Labelled photos from "dataset", an image-classification folder in sinchana1408/Tomato_maturity_detection_and_Harvest_RecommendationSystem. The possible labels are: breaker, green, pink, red, turner.

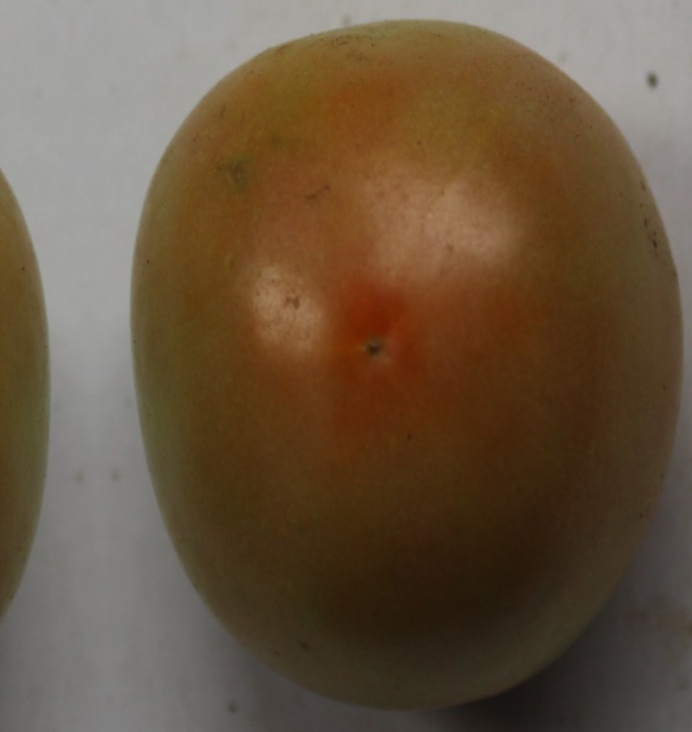
Label: turner

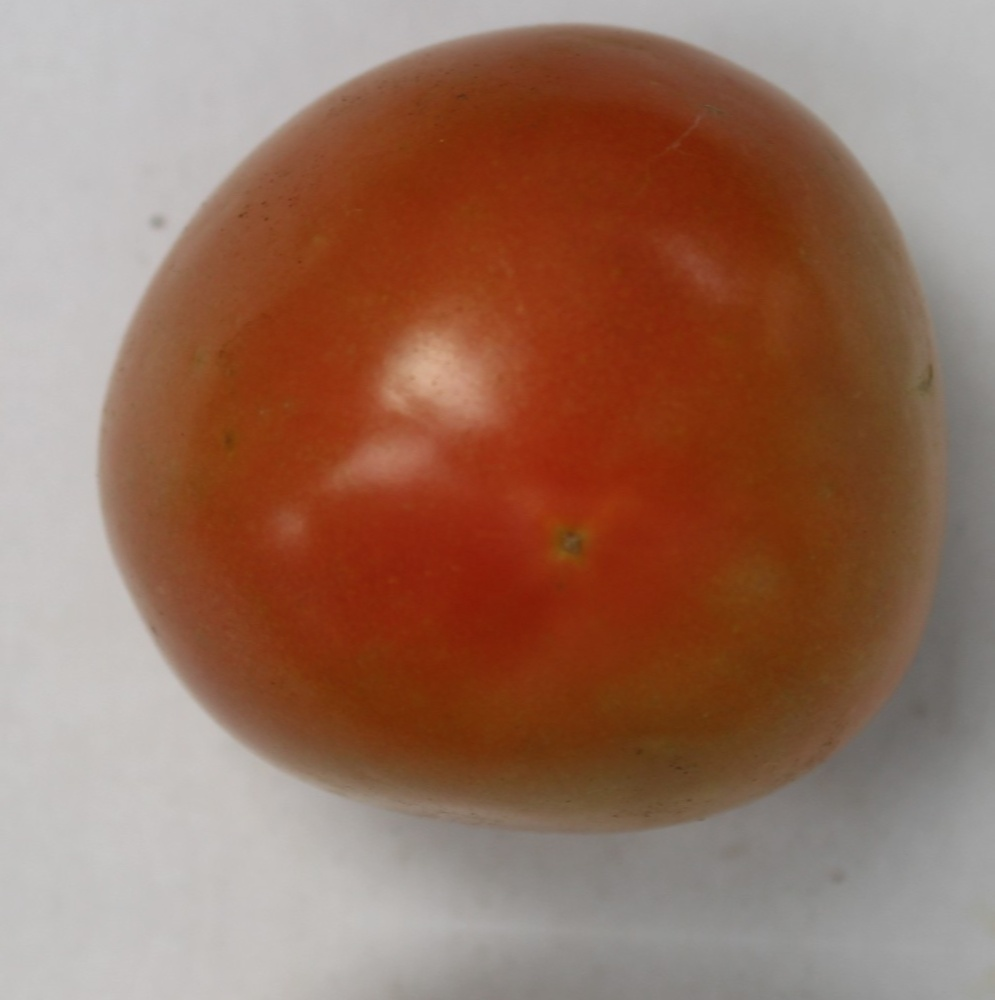
Label: pink

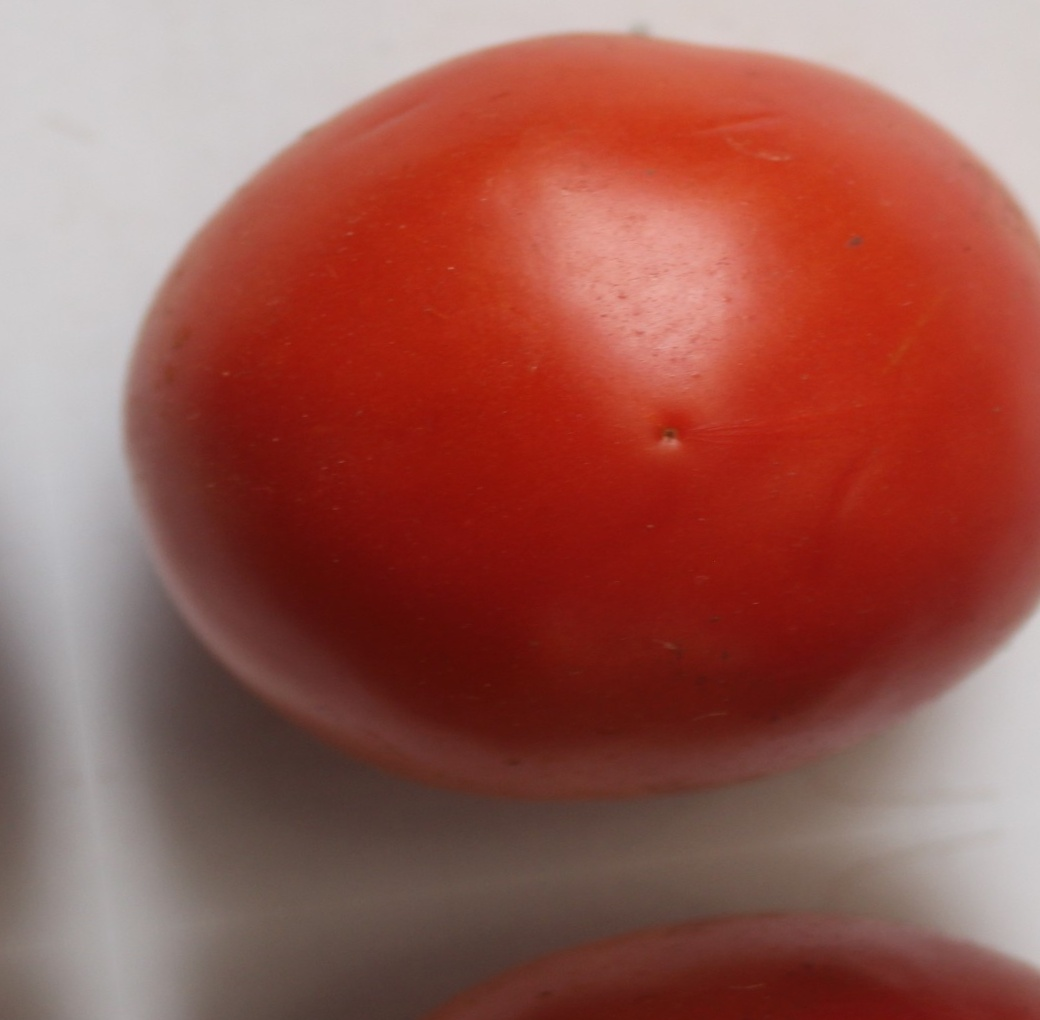
Label: red

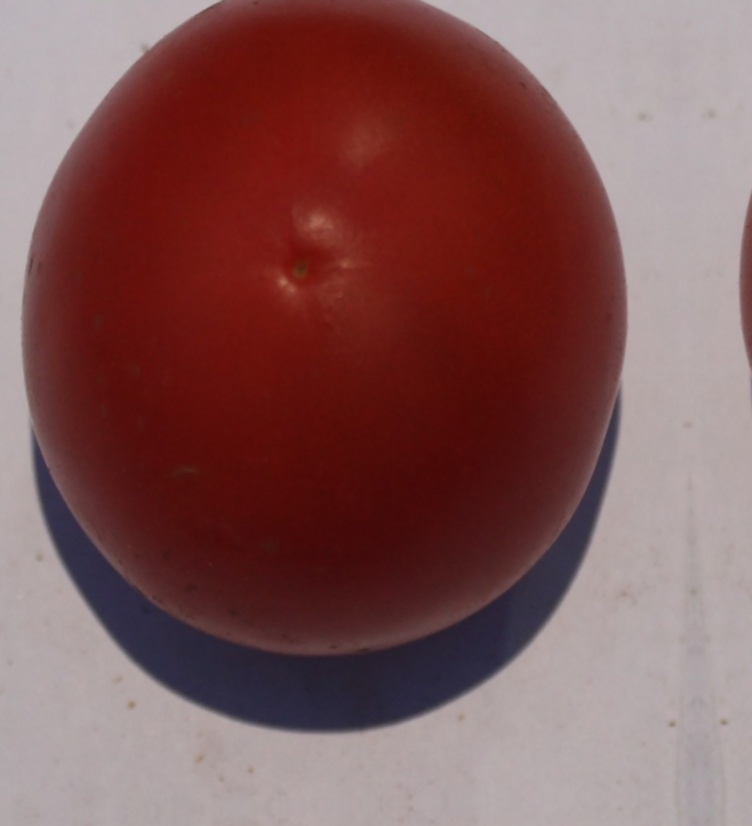
Label: red

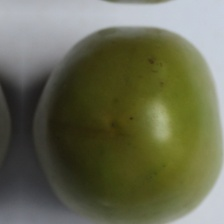
Label: green

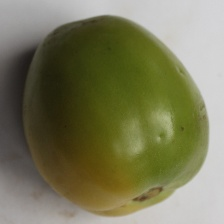
Label: breaker
